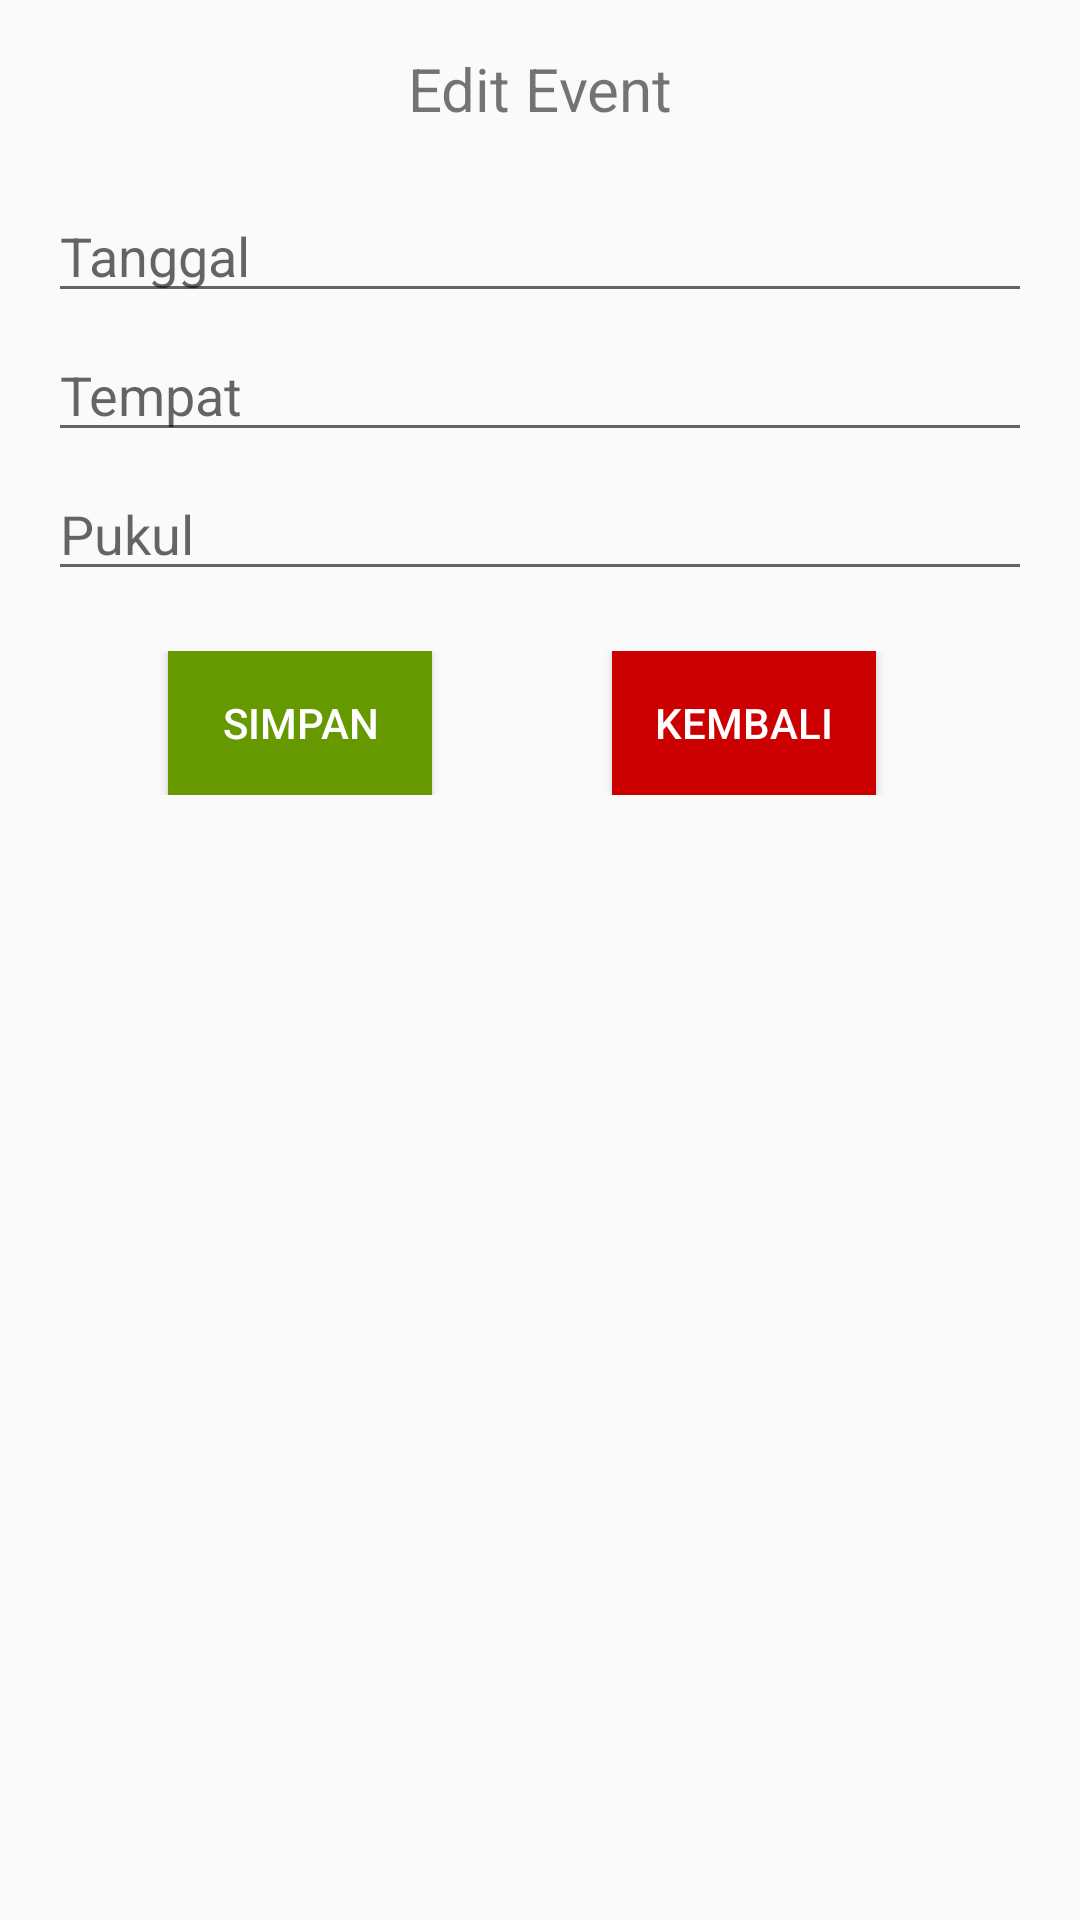

Here is an Android app screen rendered from its layout file. Give the layout XML and the strings, colors and styles it references.
<!-- AndroidManifest.xml: application theme AppTheme -->
<!-- res/layout/informasi_event.xml -->
<?xml version="1.0" encoding="utf-8"?>
<LinearLayout xmlns:android="http://schemas.android.com/apk/res/android"
    android:orientation="vertical"
    android:layout_width="match_parent"
    android:layout_height="match_parent"
    android:paddingLeft="@dimen/activity_horizontal_margin"
    android:paddingRight="@dimen/activity_horizontal_margin"
    android:paddingTop="@dimen/activity_vertical_margin"
    android:paddingBottom="@dimen/activity_vertical_margin">

    <TextView
        android:layout_width="match_parent"
        android:layout_height="wrap_content"
        android:text="Edit Event"
        android:gravity="center_horizontal"
        android:layout_marginBottom="20dp"
        android:textSize="20sp"/>

    <EditText
        android:id="@+id/et_tanggal"
        android:layout_width="match_parent"
        android:layout_height="wrap_content"
        android:hint="Tanggal"
        android:inputType="date"
        android:layout_gravity="center_horizontal"
        android:layout_marginBottom="5dp"/>

    <EditText
        android:id="@+id/et_tempat"
        android:layout_width="match_parent"
        android:layout_height="wrap_content"
        android:hint="Tempat"
        android:layout_gravity="center_horizontal"
        android:layout_marginBottom="5dp"/>

    <EditText
        android:id="@+id/et_jam"
        android:layout_width="match_parent"
        android:layout_height="wrap_content"
        android:hint="Pukul"
        android:layout_gravity="center_horizontal"
        android:layout_marginBottom="20dp"/>

    <LinearLayout
        android:layout_width="match_parent"
        android:layout_height="wrap_content">

        <Button
            android:id="@+id/btn_Simpan"
            android:layout_width="wrap_content"
            android:layout_height="wrap_content"
            android:layout_marginLeft="40dp"
            android:textColor="@android:color/white"
            android:background="@android:color/holo_green_dark"
            android:text="Simpan"/>

        <Button
            android:id="@+id/btn_Kembali"
            android:layout_width="wrap_content"
            android:layout_height="wrap_content"
            android:layout_marginLeft="60dp"
            android:text="Kembali"
            android:textColor="@android:color/white"
            android:background="@android:color/holo_red_dark"/>
    </LinearLayout>
</LinearLayout>
<!-- resources referenced by this layout -->
<resources>
  <dimen name="activity_horizontal_margin">16dp</dimen>
  <dimen name="activity_vertical_margin">16dp</dimen>
  <style name="AppTheme" parent="Theme.AppCompat.Light.DarkActionBar">
          
          <item name="colorPrimary">@color/colorPrimaryDark</item>
          <item name="colorPrimaryDark">@color/colorPrimaryDark</item>
          <item name="colorAccent">@color/colorAccent</item>
      </style>
  <color name="colorPrimaryDark">#cc0000</color>
  <color name="colorAccent">#FF4081</color>
</resources>
